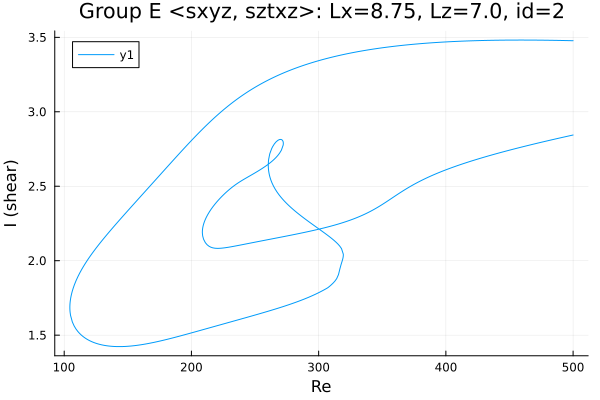

The file beside this chart, header and first rows:
Re, shear
500.0, 3.477
499.5, 3.477
498.1, 3.478
496.6, 3.478
495.2, 3.478
493.8, 3.478
492.4, 3.479
491, 3.479
489.6, 3.479
488.2, 3.479
486.7, 3.48
485.3, 3.48
483.9, 3.48
482.5, 3.48
481.1, 3.48
479.7, 3.481
478.3, 3.481
476.8, 3.481
475.4, 3.481
474, 3.481
472.6, 3.481
471.2, 3.481
469.8, 3.481
468.4, 3.481
466.9, 3.482
465.5, 3.482
464.1, 3.482
462.7, 3.482
461.3, 3.482
459.9, 3.482
458.5, 3.482
457, 3.482
455.6, 3.482
454.2, 3.482
452.8, 3.482
451.4, 3.482
450, 3.482
448.6, 3.481
447.1, 3.481
445.7, 3.481
444.3, 3.481
442.9, 3.481
441.5, 3.481
440.1, 3.481
438.7, 3.48
437.2, 3.48
435.8, 3.48
434.4, 3.48
433, 3.48
432, 3.479
430.6, 3.479
429.2, 3.479
427.8, 3.479
426.4, 3.478
424.9, 3.478
423.5, 3.478
422.1, 3.477
420.7, 3.477
419.3, 3.476
417.9, 3.476
... 917 more rows
